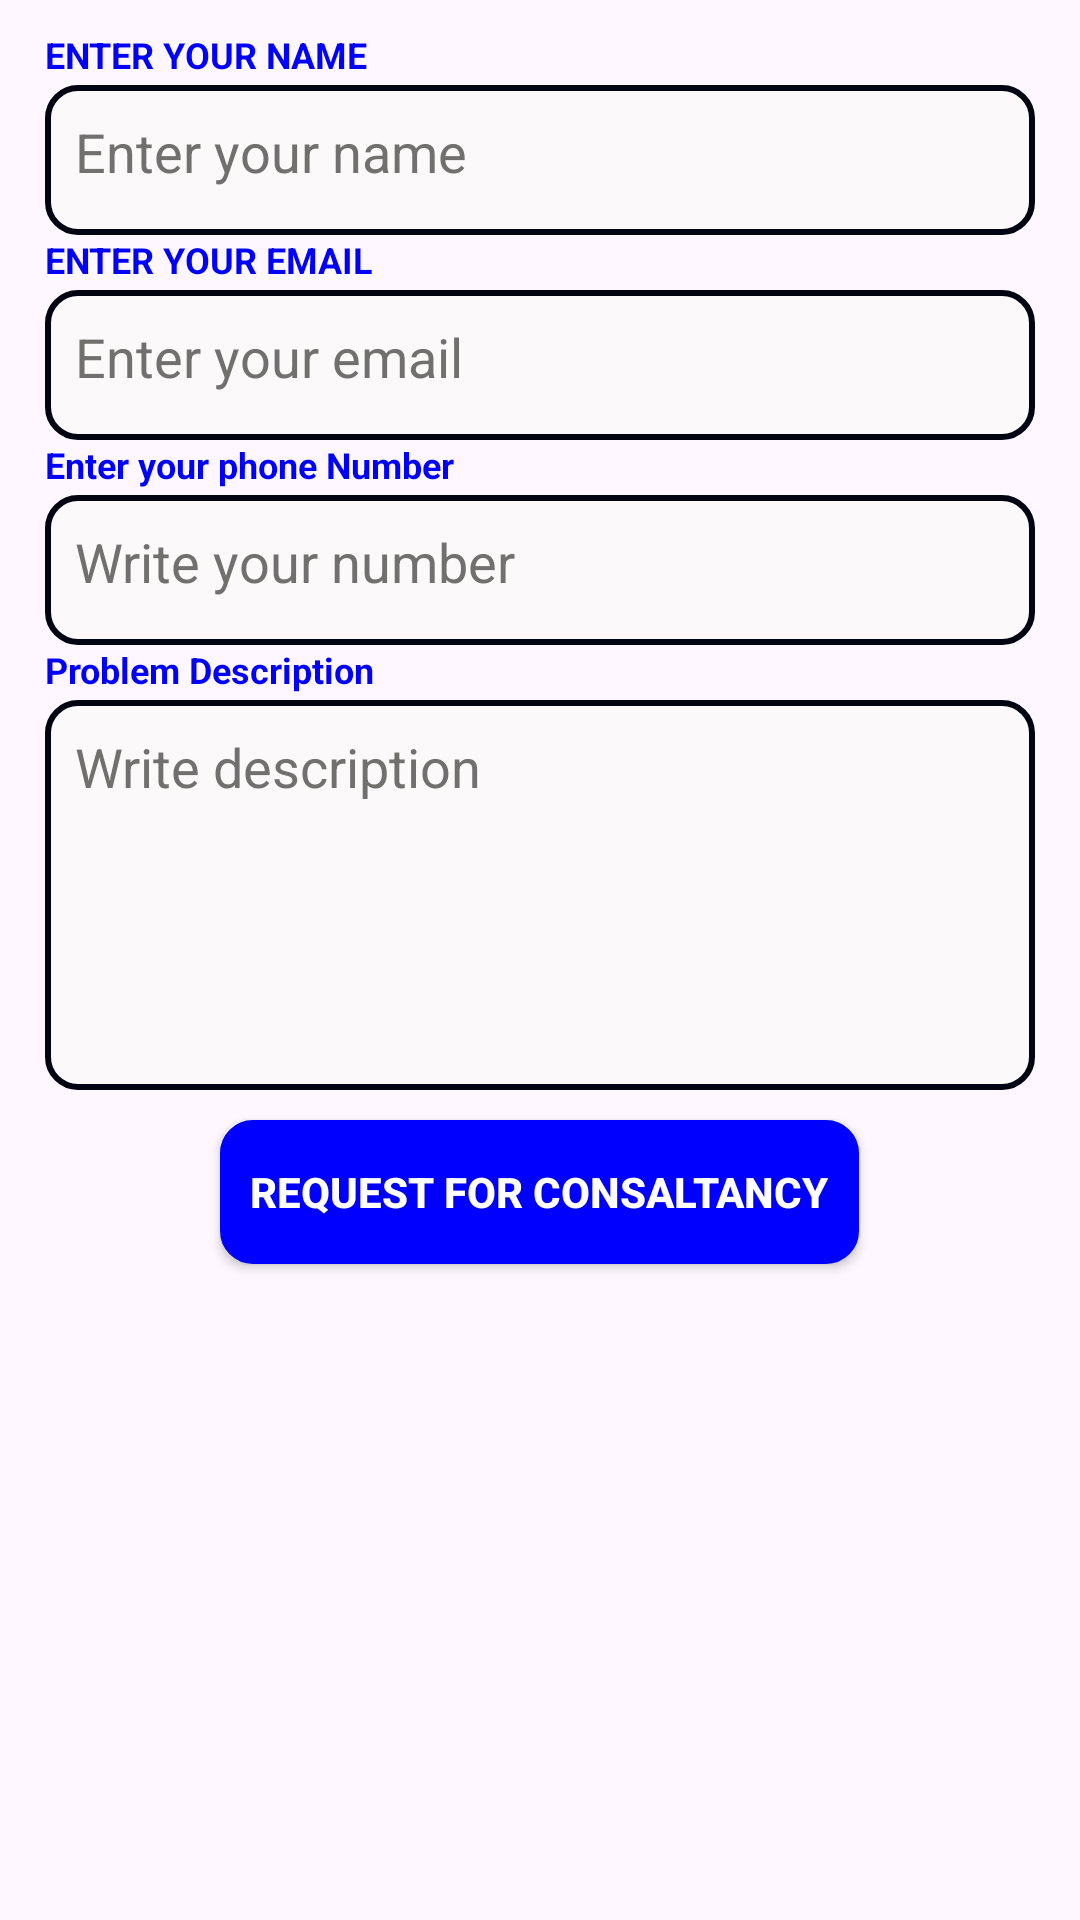

Android layout source for this screen:
<!-- AndroidManifest.xml: application theme Theme.Hackathon -->
<!-- res/layout/request_pop_up.xml -->
<?xml version="1.0" encoding="utf-8"?>
<LinearLayout xmlns:android="http://schemas.android.com/apk/res/android"
    android:layout_width="match_parent"
    android:orientation="vertical"
    android:layout_height="match_parent">
    <LinearLayout
        android:orientation="vertical"
        android:layout_width="match_parent"
        android:layout_height="match_parent">

        <TextView
            android:layout_marginTop="10dp"
            android:textAllCaps="true"
            android:layout_marginLeft="15dp"
            android:textSize="12dp"
            android:textStyle="bold"

            android:textColor="@color/blue"
            android:text="Enter your Name"
            android:layout_width="match_parent"
            android:layout_height="wrap_content"/>

        <EditText
            android:padding="10dp"
            android:gravity="top"
            android:hint="Enter your name"
            android:id="@+id/ed_name"
            android:textColorHint="@color/hint_colour"
            android:textColor="@color/black"
            android:layout_width="match_parent"
            android:layout_height="50dp"
            android:layout_marginLeft="15dp"
            android:layout_marginTop="2dp"
            android:layout_marginRight="15dp"
            android:background="@drawable/edit_text_background"
            android:drawablePadding="5dp"
            android:inputType="textMultiLine"
            android:minLines="10"
            android:paddingLeft="5dp" />


        <TextView
            android:textAllCaps="true"
            android:layout_marginLeft="15dp"
            android:textSize="12dp"
            android:textStyle="bold"

            android:textColor="@color/blue"
            android:text="Enter your Email"
            android:layout_width="match_parent"
            android:layout_height="wrap_content"/>
        <EditText

            android:padding="10dp"
            android:gravity="top"
            android:hint="Enter your email"
            android:id="@+id/ed_email"
            android:textColorHint="@color/hint_colour"
            android:textColor="@color/black"
            android:layout_width="match_parent"
            android:layout_height="50dp"
            android:layout_marginLeft="15dp"
            android:layout_marginTop="2dp"
            android:layout_marginRight="15dp"
            android:background="@drawable/edit_text_background"
            android:drawablePadding="5dp"
            android:inputType="textEmailAddress"
            android:minLines="10"
            android:paddingLeft="5dp" />




        <TextView
            android:layout_marginLeft="15dp"
            android:textSize="12dp"
            android:textStyle="bold"
            android:textColor="@color/blue"
            android:text="Enter your phone Number"
            android:layout_width="match_parent"
            android:layout_height="wrap_content"/>
        <EditText
            android:padding="10dp"
            android:gravity="top"
            android:hint="Write your number"
            android:id="@+id/ed_phone"
            android:textColorHint="@color/hint_colour"
            android:textColor="@color/black"
            android:layout_width="match_parent"
            android:layout_height="50dp"
            android:layout_marginLeft="15dp"
            android:layout_marginTop="2dp"
            android:layout_marginRight="15dp"
            android:background="@drawable/edit_text_background"
            android:drawablePadding="5dp"
            android:lines="10"
            android:inputType="number"
            android:paddingLeft="5dp" />
        <TextView
            android:layout_marginLeft="15dp"
            android:textSize="12dp"
            android:textStyle="bold"
            android:textColor="@color/blue"
            android:text="Problem Description"
            android:layout_width="match_parent"
            android:layout_height="wrap_content"/>
        <EditText
            android:padding="10dp"
            android:gravity="top"
            android:hint="Write description"
            android:id="@+id/ed_desc"
            android:textColorHint="@color/hint_colour"
            android:textColor="@color/black"
            android:layout_width="match_parent"
            android:layout_height="130dp"
            android:layout_marginLeft="15dp"
            android:layout_marginTop="2dp"
            android:layout_marginRight="15dp"
            android:background="@drawable/edit_text_background"
            android:drawablePadding="5dp"
            android:minLines="20"
            android:inputType="textMultiLine"
            android:paddingLeft="5dp" />

        <androidx.appcompat.widget.AppCompatButton
            android:padding="10dp"
            android:id="@+id/ap_request_consaltancy_id"
            android:foreground="@drawable/uni_background"
            android:clickable="true"
            android:backgroundTint="@color/blue"
            android:background="@drawable/edit_text_background"
            android:layout_marginBottom="25dp"
            android:layout_marginTop="10dp"
            android:layout_gravity="center"
            android:textStyle="bold"
            android:textColor="@color/white"
            android:textSize="14dp"
            android:text="Request For Consaltancy"
            android:layout_width="wrap_content"
            android:layout_height="wrap_content"/>

    </LinearLayout>

</LinearLayout>
<!-- resources referenced by this layout -->
<resources>
  <color name="black">#FF000000</color>
  <color name="blue">#0000FF</color>
  <color name="hint_colour">#726F6F</color>
  <color name="white">#FFFFFFFF</color>
  <!-- drawable edit_text_background (drawable) -->
  <?xml version="1.0" encoding="utf-8"?>
  <shape xmlns:android="http://schemas.android.com/apk/res/android">
      <solid android:color="#FBF9F9"/>
      <corners android:radius="10dp"/>
      <stroke android:color="#000511" android:width="2dp"/>
  
  </shape>
  <style name="Theme.Hackathon" parent="Base.Theme.Hackathon" />
  <style name="Base.Theme.Hackathon" parent="Theme.Material3.DayNight.NoActionBar">
          
          
      </style>
</resources>
